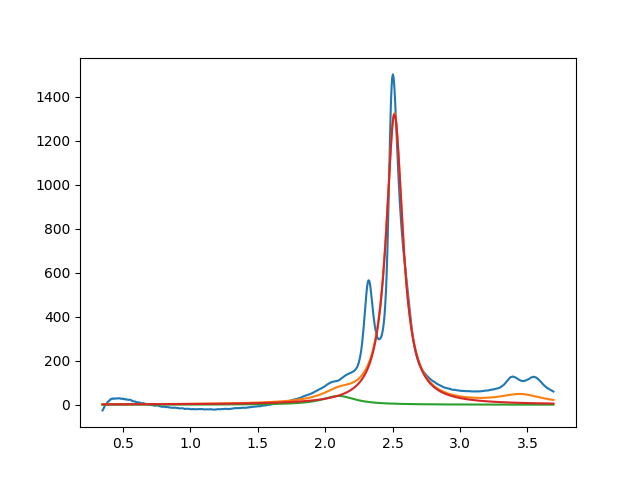

The data file committed next to this chart (first rows):
2.099999999999941025e+00, 3.999999999999576517e+01, 2.999999999999777289e-01, 2.379040755369926699e-24
2.513918284221388522e+00, 1.318349173488412589e+03, 1.494070458786956046e-01, 2.110422415931219182e-16
3.450000000000000622e+00, 3.999999999999999289e+01, 3.999999999999999667e-01, 1.669491108685775910e-15
